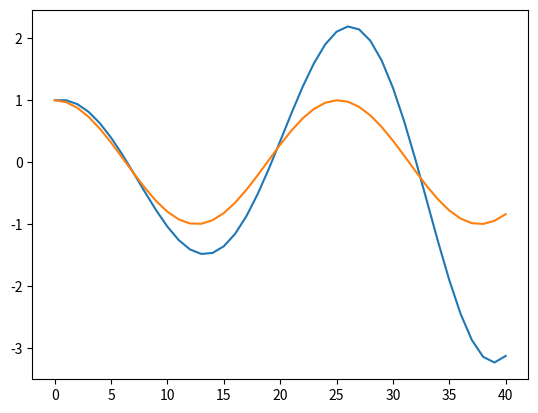

Recreate this plot in Python.
import numpy as np
import matplotlib.pyplot as plt

def eval_derivs(X):
    # Constants
    m = 1
    k = 1

    # New state derivative vector [xdot and xdoubledot]
    xdd = -(k/m) * X[0]
    Xdot = np.array([X[1], xdd])
    return Xdot
def rk4(dt, X, evaluate):
    # Calculate Terms
    k1 = dt * evaluate(X)
    k2 = dt * evaluate(X + 0.5*k1)
    k3 = dt * evaluate(X + 0.5*k2)
    k4 = dt * evaluate(X + k3)

    # Update X
    X_new = X + (1/6.)*(k1 + 2*k2 + 2*k3 + k4)
    return X_new

def euler(dt, X, evaluate):

    # Calculate Terms
    k1 = dt * evaluate(X)

    # Update X
    X_new = X + k1
    return X_new

# Initial conditions
X = np.array([1,0])
X1 = np.array([1,0])
# Time step
dt = 0.25
# End time
t = 10
iters = int(t/dt)

# Data structure for results
D = np.zeros((iters+1, 2))
D1 = np.zeros((iters+1, 2))
D[0] = X
D1[0] = X1
T = np.linspace(0,t, iters+1)

# Iterate over number of steps
for i in range(iters):
    # Compute an integration step and save
    D[i+1] = euler(dt, D[i], eval_derivs)
    D1[i+1] = rk4(dt, D1[i], eval_derivs)



plt.plot(D[:,0])
plt.plot(D1[:,0])
plt.show()
